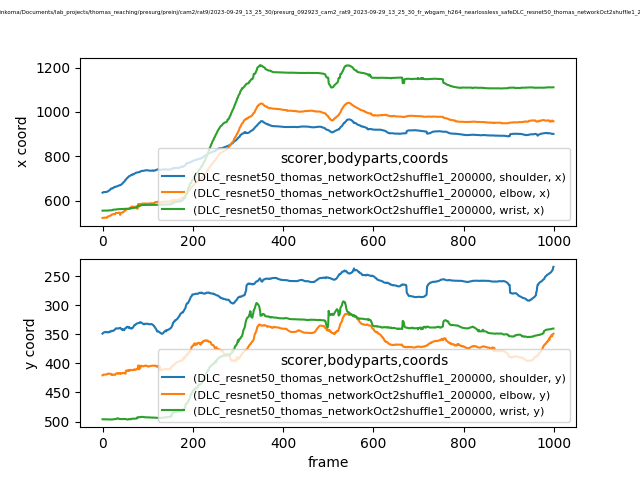

The table this chart was drawn from, first rows:
scorer, DLC_resnet50_thomas_networkOct2shuffle1_…, DLC_resnet50_thomas_networkOct2shuffle1_…, DLC_resnet50_thomas_networkOct2shuffle1_…, DLC_resnet50_thomas_networkOct2shuffle1_…, DLC_resnet50_thomas_networkOct2shuffle1_…, DLC_resnet50_thomas_networkOct2shuffle1_…, DLC_resnet50_thomas_networkOct2shuffle1_…, DLC_resnet50_thomas_networkOct2shuffle1_…, DLC_resnet50_thomas_networkOct2shuffle1_…
bodyparts, shoulder, shoulder, shoulder, elbow, elbow, elbow, wrist, wrist, wrist
coords, x, y, likelihood, x, y, likelihood, x, y, likelihood
0, 636.5, 348.8, 0.9278, 522.4, 420.6, 0.7024, 555.3, 496.1, 0.9395
1, 637.7, 348, 0.9343, 522.7, 420.3, 0.7091, 555.4, 496.1, 0.9388
2, 638.1, 347.3, 0.9399, 523.1, 419.4, 0.6883, 555.5, 496.1, 0.9349
3, 638.8, 346.9, 0.9384, 522.9, 419.1, 0.6947, 555.8, 496.1, 0.9354
4, 639.6, 346.5, 0.9366, 523.9, 419.3, 0.65, 555.7, 496.3, 0.9372
5, 638.6, 346.3, 0.9375, 523.6, 419.2, 0.6621, 555.8, 496.2, 0.9363
6, 639.1, 346.6, 0.9515, 523.6, 419.2, 0.6783, 555.8, 496.1, 0.935
7, 639, 346, 0.9525, 523.7, 419.4, 0.6962, 555.7, 496.1, 0.9366
8, 639.2, 345.9, 0.9593, 523.9, 419.1, 0.6724, 555.6, 496.2, 0.9375
9, 639.8, 346.3, 0.9644, 523.5, 419, 0.6901, 555.6, 496.2, 0.9381
10, 640.5, 346.5, 0.9666, 523.5, 418.6, 0.6613, 555.7, 496.3, 0.9379
11, 641.4, 347, 0.9732, 528, 417.9, 0.6885, 555.6, 496.3, 0.9405
12, 642.4, 346.6, 0.9723, 529.1, 417.8, 0.7315, 555.7, 496.3, 0.9403
13, 644.3, 346.6, 0.9718, 529.8, 417.6, 0.7516, 555.8, 496.3, 0.9388
14, 645.4, 346.1, 0.9726, 530.3, 418.1, 0.7549, 556.1, 496.2, 0.9396
15, 646.5, 346.2, 0.9718, 531.1, 417.8, 0.7832, 556.2, 496.3, 0.9418
16, 647.7, 345.1, 0.9629, 531.5, 418, 0.7756, 556.4, 496.6, 0.9396
17, 650, 345.5, 0.9461, 532.6, 418.1, 0.8055, 556.5, 496.6, 0.9406
18, 653.4, 345.2, 0.9433, 533.3, 418.2, 0.8206, 556.7, 496.3, 0.9375
19, 655, 345.1, 0.9428, 533.9, 417.9, 0.804, 556.9, 496.3, 0.9366
20, 654.7, 344.2, 0.9479, 537.4, 420, 0.8362, 557.2, 496.3, 0.935
21, 655.6, 343.9, 0.9556, 537.9, 419.9, 0.866, 557.5, 496.3, 0.932
22, 655.3, 344.5, 0.9664, 537.9, 419.8, 0.8687, 557.8, 496.4, 0.9299
23, 657.3, 344.2, 0.9712, 538.7, 419.2, 0.8756, 559.7, 496.3, 0.931
24, 657.9, 344, 0.9712, 539.9, 419.5, 0.8586, 559.7, 496.3, 0.9303
25, 660, 343.3, 0.9736, 539.5, 419.4, 0.8587, 559.9, 496.2, 0.9312
26, 660.7, 342.5, 0.9714, 539.6, 419.4, 0.8354, 559.8, 496.1, 0.9289
27, 662.6, 342.2, 0.9643, 539.6, 419.8, 0.8124, 559.7, 495.9, 0.9266
28, 662.5, 341.5, 0.9688, 539.9, 419.7, 0.7855, 560, 495.6, 0.9302
29, 663.2, 340.5, 0.9673, 544.6, 418.3, 0.7281, 560.2, 495.7, 0.9335
30, 663.1, 339.8, 0.9714, 544.7, 417.7, 0.7251, 560.7, 495.5, 0.9408
31, 663.9, 339.7, 0.9714, 544.9, 417.3, 0.7045, 561, 495.4, 0.9506
32, 664.9, 339.8, 0.9756, 545.2, 417, 0.6788, 561.5, 495, 0.9586
33, 666.1, 340, 0.9742, 544.9, 417.2, 0.7074, 561.7, 494.3, 0.964
34, 666.9, 340.2, 0.9697, 544.9, 418, 0.7457, 561.8, 494.6, 0.9642
35, 667.9, 339.9, 0.9704, 545.3, 417.4, 0.7675, 562.2, 494.7, 0.9632
36, 668.1, 339.7, 0.9698, 546.1, 416.7, 0.7862, 562.6, 494.9, 0.9654
37, 669.3, 339.9, 0.9617, 545.6, 416.9, 0.7865, 562.6, 495.5, 0.9648
38, 670.2, 339.2, 0.9527, 546.2, 416.9, 0.7815, 562.7, 495.7, 0.9619
39, 669.7, 338.8, 0.9575, 536.2, 418.1, 0.7756, 562.6, 495.6, 0.963
40, 670.8, 339.5, 0.9664, 544.9, 417.2, 0.7476, 562.7, 495.6, 0.9627
41, 672.5, 340.3, 0.9745, 545.4, 417.4, 0.796, 562.8, 495.7, 0.9603
42, 673.5, 341.4, 0.9691, 546.1, 417, 0.776, 562.8, 495.8, 0.96
43, 675.7, 342.1, 0.9676, 546.3, 417.1, 0.7984, 562.8, 495.9, 0.9585
44, 677.2, 342.5, 0.9659, 548.2, 417, 0.781, 562.7, 496, 0.9572
45, 679.6, 341.3, 0.9684, 547.8, 416.3, 0.7998, 562.9, 495.7, 0.9584
46, 681.7, 342, 0.9705, 548.4, 416.4, 0.7981, 563, 495.5, 0.9588
47, 684.1, 342.5, 0.9654, 550.2, 416.5, 0.7714, 563.2, 495.6, 0.9598
48, 685.7, 343, 0.9606, 553.7, 416.9, 0.7556, 563.2, 495.6, 0.959
49, 688.2, 341.1, 0.9698, 554.2, 416.4, 0.7834, 563.4, 495.5, 0.9583
50, 691, 340.1, 0.9669, 555.1, 417.4, 0.7797, 563.3, 495.7, 0.9592
51, 694, 339.4, 0.9605, 556.2, 417.7, 0.7838, 563.4, 495.8, 0.9601
52, 695.9, 338.5, 0.9599, 560.6, 412.5, 0.8096, 563.3, 496, 0.96
53, 699.1, 338.1, 0.9627, 561.7, 412.3, 0.7855, 563.5, 496.2, 0.9639
54, 701.5, 338.4, 0.955, 561.3, 412.4, 0.778, 563.3, 496.5, 0.9593
55, 702.2, 337, 0.9619, 562.3, 412.7, 0.7805, 563.6, 496.4, 0.9607
56, 704.6, 337.5, 0.9796, 562.9, 412, 0.7851, 563.5, 496.6, 0.9568
57, 706.5, 337.6, 0.9829, 562.5, 412.4, 0.8129, 564.1, 496.2, 0.9588
... 942 more rows
